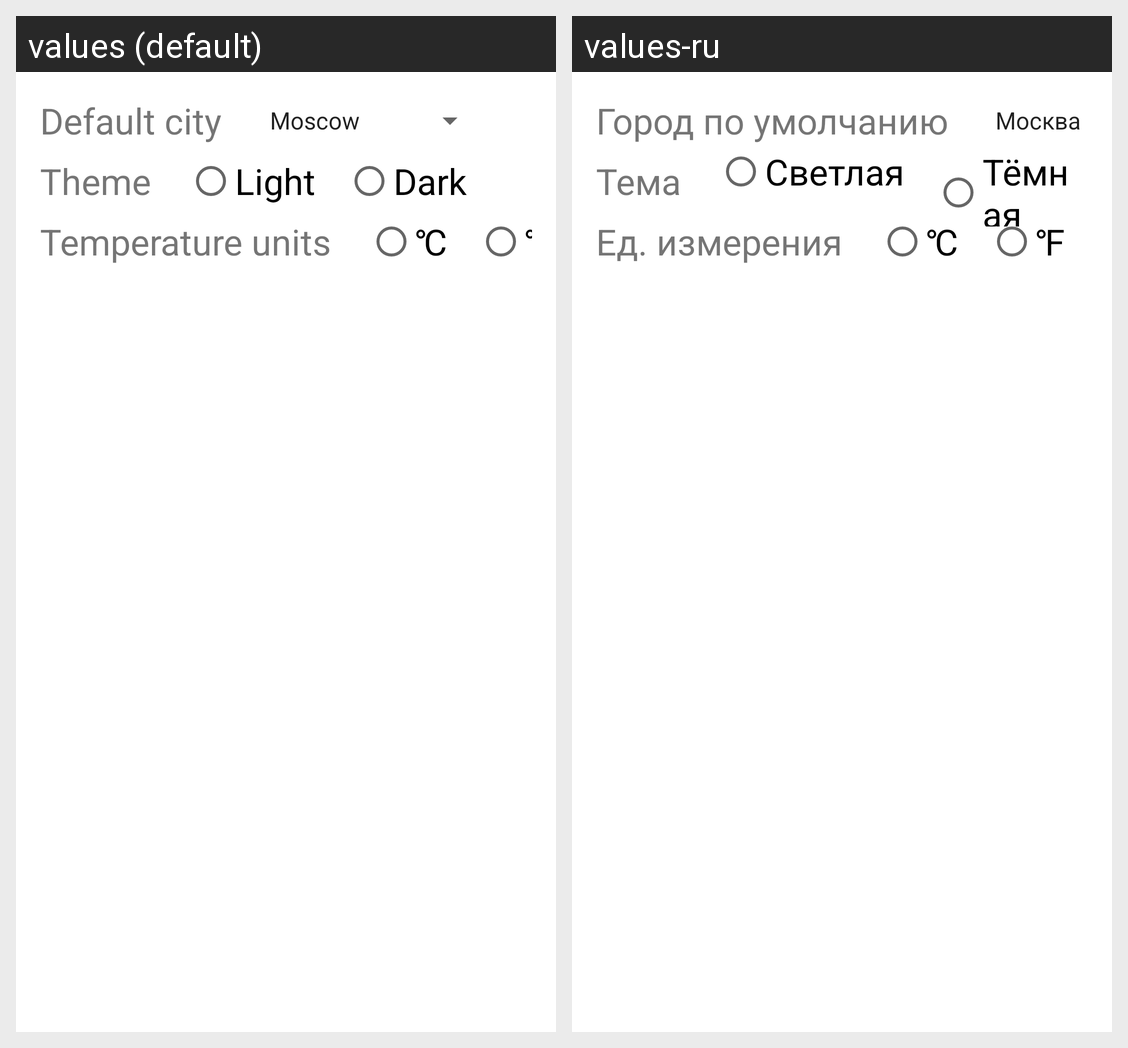

Here is an Android app screen in its default locale and in the app's own translations. Write out the translated-string differences for the strings that appear on this screen.
Android screen res/layout/activity_setting.xml rendered under 2 locales, left to right: values (default), values-ru. Device: Nexus 5 (rendered at 1080×1920; each locale shown at half size, 540×960, under a caption strip naming it); theme AppTheme.
Strings drawn on this screen, with the default value and each locale's value (text and hints the layout hard-codes, and strings that could not be matched under every locale, appear in the picture but are not listed):

theme
  values: Theme
  values-ru: Тема

default_city
  values: Default city
  values-ru: Город по умолчанию

temperature_units
  values: Temperature units
  values-ru: Ед. измерения

light
  values: Light
  values-ru: Светлая

dark
  values: Dark
  values-ru: Тёмная

unit_C
  values: ℃
  values-ru: ℃

unit_F
  values: ℉
  values-ru: ℉
